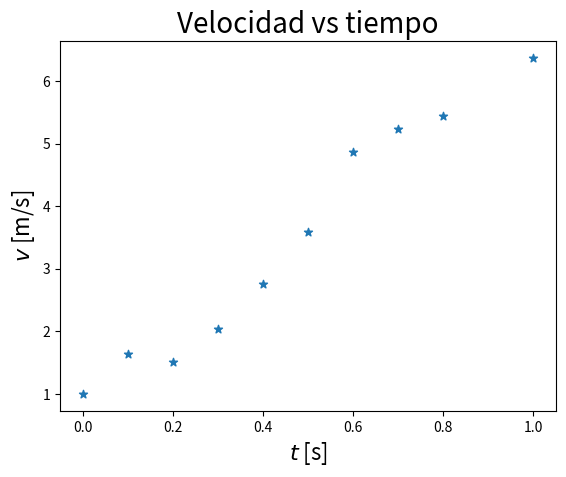
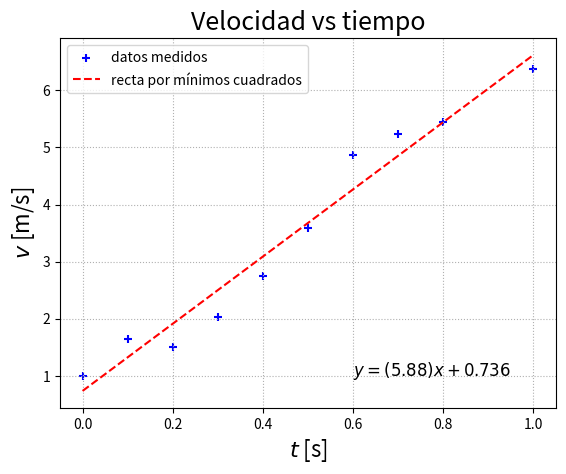

Python code for these plots, in order: (Note: this script raises an exception after producing the figures.)
# 22/5/24
import numpy as np
import matplotlib.pyplot as plt

# Datos
xn= np.array([0.00, 0.10, 0.20, 0.30, 0.40, 0.50, 0.60, 0.70, 0.80, 1.00])
yn= np.array([1.00, 1.64, 1.51, 2.03, 2.75, 3.59, 4.87, 5.23, 5.44, 6.37])

plt.scatter(xn, yn, marker='*') 
plt.title(r'Velocidad vs tiempo', fontsize=20) 
plt.xlabel(r'$t$ [s]', fontsize=16)
plt.ylabel(r'$v$ [m/s]', fontsize=16)

# Se obtiene el valor de n (numero de datos)
n = len(xn)
# Las sumatorias necesarias 
Sum_x = np.sum(xn)
Sum_y = np.sum(yn)
Sum_xx = np.sum(xn**2)
Sum_xy = np.sum(xn*yn)
Sum_xSumy = np.sum(xn)*np.sum(yn)
Delta = n*np.sum(xn**2) - (np.sum(xn))**2
print(n,',', Sum_x, ',',Sum_y,',', Sum_xx,',', Sum_xy,',', Sum_xSumy, ',',Delta)

# Se escriben las ecuaciones para b y m 
m_mc = (n * Sum_xy - Sum_x * Sum_y) / Delta
b_mc = Sum_y /n - m_mc * Sum_x/n
print('m=',m_mc, ',', 'b=',b_mc)

# La gráfica con los datos y la recta que mejor se ajusta 
y_pred= m_mc*xn + b_mc
# 
plt.figure()
plt.scatter(xn, yn, color='b',marker='+', label='datos medidos')
plt.plot(xn, y_pred, 'r--',label='recta por mínimos cuadrados')
plt.grid(linestyle='dotted')
plt.legend(loc='best')
plt.title(r'Velocidad vs tiempo', fontsize=18)
plt.xlabel(r'$t$ [s]', fontsize=16)
plt.ylabel(r'$v$ [m/s]', fontsize=16)
plt.text(0.6, 1.0, '$y=(5.88) x + 0.736$', fontsize=12)
plt.show()

SSE= np.sum((yn -(b_mc + m_mc*xn))**2)
Sy= np.sqrt(SSE/(n-2))
print('n=',n,',','SSE=', SSE ,',', 'Sy=',Sy)

Delta_m = np.sqrt(n/(n*np.sum(xn ** 2) - np.sum(xn)**2))*Sy
Delta_b = np.sqrt(np.sum(xn**2)/(n*np.sum(xn**2)-np.sum(xn)**2))*Sy
print(f'm = {np.round(m_mc, 1)} \u00B1 {np.round(Delta_m, 1)}')
print(f'b = {np.round(b_mc, 1)} \u00B1 {np.round(Delta_b, 1)}')

# Ajustar la recta por mínimos cuadrados usando linalg.lstsq
A = np.vstack([xn, np.ones(len(xn))]).T
m_c, b_c = np.linalg.lstsq(A, yn, rcond=None)[0]
print(f'm = {np.round(m_c, 1)}' )
print(f'b = {np.round(b_c, 1)}' )

import statsmodels.api as sm

# Agregamos una constante (columna de unos) a xn
X = sm.add_constant(xn)
# Ajustamos el modelo
model = sm.OLS(yn, X).fit()
# Obtenemos los coeficientes y los errores estándar
b, m = model.params
Delta_b, Delta_m = model.bse
# Imprimimos los coeficientes y sus errores estándar
print(f'm = {m:.4f} \u00B1 {Delta_m:.4f}')
print(f'b = {b:.4f} \u00B1 {Delta_b:.4f}')
# Generamos valores de y usando los coeficientes obtenidos
y_pred = m * xn + b
# Graficamos los datos originales y la línea ajustada
plt.scatter(xn, yn, color='blue', label='Datos experimentales')
plt.plot(xn, y_pred, color='red', label='Línea ajustada')
plt.xlabel('$t$ [s]')
plt.ylabel('$v$ [m/s]')
plt.legend()
plt.show()

results = model
print(results.summary())

# Datos de cizallamiento y edad de la pega
yn = np.array([2158.70, 1678.15, 2316.00, 2061.30, 2207.50,
               1708.30, 1784.70, 2575.00, 2357.90, 2256.70,
               2165.20, 2399.55, 1779.80, 2336.75, 1765.30,
               2053.50, 2414.40, 2200.50, 2654.20, 1753.70,2665.86])
xn = np.array([150.50, 230.75, 80.00, 170.00, 50.50, 190.00, 240.00, 20.50,
               70.50, 110.00, 130.00, 30.75, 250.00, 90.75, 220.00, 180.00,
               60.00, 120.50, 20.00, 210.50,0.00])

X = sm.add_constant(xn)
# Ajustamos el modelo
model = sm.OLS(yn, X).fit()
# Obtenemos los coeficientes y los errores estándar
b, m = model.params
Delta_b, Delta_m = model.bse
# Imprimimos los coeficientes y sus errores estándar
print(f'm = {m:.4f} \u00B1 {Delta_m:.4f}')
print(f'b = {b:.4f} \u00B1 {Delta_b:.4f}')

# Generamos valores de y usando los coeficientes obtenidos
y_pred = m * xn + b
# Graficamos los datos originales y la línea ajustada
plt.scatter(xn, yn, color='blue', label='Datos experimentales')
plt.plot(xn, y_pred, color='red', label='Línea ajustada')
plt.grid(linestyle='dotted')
plt.legend(loc='best')
plt.xlabel('Temperatura (°C)')
plt.ylabel('Resistencia (Ω)')
plt.legend()
plt.show()

y_pred = m * xn + b
y_pred

Sum_y = np.sum(yn)
Sum_y 

Sum_yp = np.sum(y_pred)
Sum_yp

e_i=yn-y_pred
e_i

np.sum(e_i)

# Los promedios de x y y 
xp= np.sum(xn)/len(xn) 
yp= np.sum(yn)/len(xn)
print(xp,',', yp,',', m * xp + b)

Sx2 = np.sum((xn-xp)**2)/n
Sy2 = np.sum((yn-yp)**2)/n
Sxy=np.sum((xn-xp)*(yn-yp))/n
m=Sxy/Sx2 
b=yp-m*xp
Sx2 , Sy2, Sxy, m, b

r=Sxy/(np.sqrt(Sx2)*np.sqrt(Sy2))
r, r**2

myx=r*np.sqrt(Sy2)/np.sqrt(Sx2)
mxy=r*np.sqrt(Sx2)/np.sqrt(Sy2)
myx,mxy

SSR= np.sum(((m*xn + b)-yp)**2)
SSE= np.sum((yn-(m*xn + b))**2)
SST= np.sum((yn-yp)**2)
SSR,SSE,SST, SSR+SSE

SSR = np.sum((model.predict() - np.mean(yn))**2)
SSE = np.sum((yn - model.predict())**2)
SSR,SSE

sig2=SSE/(len(xn)-2)
Db=np.sqrt(sig2*(1/len(xn)+xp**2/(np.sum((xn-xp)**2))))
Dm=np.sqrt(sig2/(np.sum((xn-xp)**2)) )
sig2, Dm, Db

print(f'm = {m:.4f} \u00B1 {Delta_m:.4f}')
print(f'b = {b:.4f} \u00B1 {Delta_b:.4f}')

tm=m/Dm
tb=b/Db
tm, tb

m-2.093*Dm, m+2.093*Dm

b-2.093*Db, b+2.093*Db

# Calcular MSR y MSE
k=2
MSR = SSR / (k-1)
MSE = SSE / (len(xn)  - k)
# Calcular el estadístico F
F_manual = MSR / MSE
F_manual

MSR,MSE

np.sum(xn*e_i)

np.sum(y_pred*e_i)

results = model
print(results.summary())

SS_T=np.sum(yn**2)-len(xn)*yp**2
SS_T

SS_R= SS_T - m*np.sum(yn*(xn-xp))
SS_R

s=SS_R/(len(xn)-2)
s

np.sqrt(np.sum(e_i**2)/(len(xn)-2))

np.sqrt(s*(1/len(xn)+xp**2/(np.sum((xn-xp)**2))))

np.sqrt(s/(np.sum((xn-xp)**2)) )

xp**2

np.sum((xn-xp)**2)

from scipy import stats
# Sumas necesarias
n = len(xn)
sum_x = np.sum(xn)
sum_y = np.sum(yn)
sum_x2 = np.sum(xn**2)
sum_xy = np.sum(xn * yn)

# Calcular m y b
m = (n * sum_xy - sum_x * sum_y) / (n * sum_x2 - sum_x**2)
b = (sum_y * sum_x2 - sum_x * sum_xy) / (n * sum_x2 - sum_x**2)

# Predicciones
y_hat = m * xn + b

# Calcular SS_res y SS_tot
SS_res = np.sum((yn - y_hat)**2)
SS_tot = np.sum((yn - np.mean(yn))**2)

# Calcular R^2
R2 = 1 - (SS_res / SS_tot)

# Error estándar de los residuos
s = np.sqrt(SS_res / (n - 2))

# Varianza de los parámetros
sigma_m2 = np.sqrt(s**2 / np.sum((xn - np.mean(xn))**2))
sigma_b2 = np.sqrt(s**2 * (1/n + np.mean(xn)**2 / np.sum((xn - np.mean(xn))**2)))

# Estadísticos t
t_m = m / np.sqrt(sigma_m2)
t_b = b / np.sqrt(sigma_b2)

# Valores p
p_m = 2 * (1 - stats.t.cdf(np.abs(t_m), df=n-2))
p_b = 2 * (1 - stats.t.cdf(np.abs(t_b), df=n-2))

# Resultados
print(f"Pendiente (m): {m}")
print(f"Intercepto (b): {b}")
print(f"Coeficiente de determinación (R^2): {R2}")
print(f"Error estándar de los residuos: {s}")
print(f"Varianza de m: {sigma_m2}")
print(f"Varianza de b: {sigma_b2}")
print(f"t-m: {t_m}, p-m: {p_m}")
print(f"t-b: {t_b}, p-b: {p_b}")

from scipy.stats import linregress

# Datos inventados

# Realizar regresión lineal
slope, intercept, r_value, p_value, std_err = linregress(xn, yn)

# Mostrar resultados
print(f'Pendiente: {slope}')
print(f'Intersección: {intercept}')
print(f'Coeficiente de determinación R^2: {r_value**2}')
print(f'Valor p: {p_value}')
print(f'Error estándar: {std_err}')

# Graficar resultados
plt.scatter(xn, yn, label='Datos')
plt.plot(xn, intercept + slope * xn, 'r', label='Recta aproximada')
plt.xlabel('Tiempo (min)')
plt.ylabel('Temperatura (°C)')
#plt.title('Regresión Lineal Simple')
plt.legend()
plt.show()


import numpy as np
import matplotlib.pyplot as plt
from scipy.stats import linregress

# Datos inventados

# Realizar regresión lineal
slope, intercept, r_value, p_value, std_err = linregress(xn, yn)

# Mostrar resultados
print(f'Pendiente: {slope}')
print(f'Intersección: {intercept}')
print(f'Coeficiente de determinación R^2: {r_value**2}')
print(f'Valor p: {p_value}')
print(f'Error estándar: {std_err}')

# Graficar resultados
plt.scatter(xn, yn, label='Datos')
plt.plot(xn, intercept + slope * xn, 'r', label='Ajuste lineal')
plt.xlabel('Tiempo (min)')
plt.ylabel('Temperatura (°C)')
plt.title('Regresión Lineal Simple')
plt.legend()
plt.show()


import numpy as np
import matplotlib.pyplot as plt
from scipy.optimize import curve_fit


# Modelo exponencial
def exponential_model(x, T_env, T_0, k):
    return T_env + (T_0 - T_env) * np.exp(-k * x)

# Ajuste exponencial con incremento de maxfev y ajuste de valores iniciales
try:
    params, covariance = curve_fit(
        exponential_model, xn, yn, p0=[1700, 2500, 0.01], maxfev=4000
    )
    T_env, T_0, k = params

    # Mostrar resultados
    print(f'Temperatura ambiente (T_env): {T_env}')
    print(f'Temperatura inicial (T_0): {T_0}')
    print(f'Constante (k): {k}')

    # Graficar resultados
    plt.scatter(xn, yn, label='Datos')
    plt.plot(xn, exponential_model(xn, T_env, T_0, k), 'g', label='Ajuste exponencial')
    plt.xlabel('Tiempo (min)')
    plt.ylabel('Temperatura (°C)')
    plt.title('Ajuste Exponencial')
    plt.legend()
    plt.show()
except RuntimeError as e:
    print(f"No se pudieron encontrar los parámetros óptimos: {e}")




import numpy as np
import matplotlib.pyplot as plt
from scipy.optimize import curve_fit

# Datos inventados

# Modelo exponencial
def exponential_model(x, T_env, T_0, k):
    return T_env + (T_0 - T_env) * np.exp(-k * x)

# Ajuste exponencial con incremento de maxfev y ajuste de valores iniciales
params, covariance = curve_fit(
    exponential_model, xn, yn, p0=[1700, 2500, 0.01], maxfev=4000
)
T_env, T_0, k = params

# Mostrar resultados
print(f'Temperatura ambiente (T_env): {T_env}')
print(f'Temperatura inicial (T_0): {T_0}')
print(f'Constante (k): {k}')

# Graficar resultados
plt.scatter(xn, yn, label='Datos')
plt.plot(xn, exponential_model(xn, T_env, T_0, k), 'g', label='Ajuste exponencial')
plt.xlabel('Tiempo (min)')
plt.ylabel('Temperatura (°C)')
plt.title('Ajuste Exponencial')
plt.legend()
plt.show()


import numpy as np
from scipy.stats import linregress

# Datos
yn = np.array([2158.70, 1678.15, 2316.00, 2061.30, 2207.50,
               1708.30, 1784.70, 2575.00, 2357.90, 2256.70,
               2165.20, 2399.55, 1779.80, 2336.75, 1765.30,
               2053.50, 2414.40, 2200.50, 2654.20, 1753.70, 2665.86])
xn = np.array([150.50, 230.75, 80.00, 170.00, 50.50, 190.00, 240.00, 20.50,
               70.50, 110.00, 130.00, 30.75, 250.00, 90.75, 220.00, 180.00,
               60.00, 120.50, 20.00, 210.50, 0.00])

# Ajuste del modelo de regresión lineal
slope, intercept, r_value, p_value, std_err = linregress(xn, yn)

# Predicciones del modelo
yn_pred = intercept + slope * xn

# Cálculo de las sumas de cuadrados
y_mean = np.mean(yn)
SSR = np.sum((yn_pred - y_mean)**2)
SSE = np.sum((yn - yn_pred)**2)

# Número de coeficientes (k = 2: intercepto y pendiente)
k = 2

# Número total de observaciones
n = len(yn)

# Cálculo del estadístico F
MSR = SSR / k
MSE = SSE / (n - k - 1)
F_statistic = MSR / MSE

# Mostrar los resultados
print(f"Estadístico F: {F_statistic:.4f}")
print(f"SSR: {SSR:.2f}")
print(f"SSE: {SSE:.2f}")
print(f"MSR: {MSR:.2f}")
print(f"MSE: {MSE:.2f}")
print(f"Número de observaciones (n): {n}")
print(f"Número de coeficientes (k): {k}")


import numpy as np
import statsmodels.api as sm

# Datos
yn = np.array([2158.70, 1678.15, 2316.00, 2061.30, 2207.50,
               1708.30, 1784.70, 2575.00, 2357.90, 2256.70,
               2165.20, 2399.55, 1779.80, 2336.75, 1765.30,
               2053.50, 2414.40, 2200.50, 2654.20, 1753.70, 2665.86])
xn = np.array([150.50, 230.75, 80.00, 170.00, 50.50, 190.00, 240.00, 20.50,
               70.50, 110.00, 130.00, 30.75, 250.00, 90.75, 220.00, 180.00,
               60.00, 120.50, 20.00, 210.50, 0.00])

# Añadir columna de unos para el término constante
X = sm.add_constant(xn)

# Ajuste del modelo de regresión lineal
model = sm.OLS(yn, X).fit()

# Obtener el valor del estadístico F del resumen
F_statistic = model.fvalue

# Número de coeficientes (k = 2: intercepto y pendiente)
k = 2

# Número total de observaciones
n = len(yn)

# Calcular las sumas de cuadrados
SSR = np.sum((model.predict() - np.mean(yn))**2)
SSE = np.sum((yn - model.predict())**2)

# Calcular MSR y MSE
MSR = SSR / k
MSE = SSE / (n - k - 1)

# Calcular el estadístico F
F_manual = MSR / MSE

# Mostrar resultados
print(f"Estadístico F (del resumen): {F_statistic:.4f}")
print(f"Estadístico F (manual): {F_manual:.4f}")
print(f"SSR: {SSR:.2f}")
print(f"SSE: {SSE:.2f}")
print(f"MSR: {MSR:.2f}")
print(f"MSE: {MSE:.2f}")
print(f"Número de observaciones (n): {n}")
print(f"Número de coeficientes (k): {k}")


import numpy as np
import statsmodels.api as sm

# Datos
yn = np.array([2158.70, 1678.15, 2316.00, 2061.30, 2207.50,
               1708.30, 1784.70, 2575.00, 2357.90, 2256.70,
               2165.20, 2399.55, 1779.80, 2336.75, 1765.30,
               2053.50, 2414.40, 2200.50, 2654.20, 1753.70, 2665.86])
xn = np.array([150.50, 230.75, 80.00, 170.00, 50.50, 190.00, 240.00, 20.50,
               70.50, 110.00, 130.00, 30.75, 250.00, 90.75, 220.00, 180.00,
               60.00, 120.50, 20.00, 210.50, 0.00])

# Añadir columna de unos para el término constante
X = sm.add_constant(xn)

# Ajuste del modelo de regresión lineal
model = sm.OLS(yn, X).fit()

# Obtener los parámetros del modelo
beta0, beta1 = model.params

# Número de observaciones (n) y número de coeficientes (k)
n = len(yn)
k = X.shape[1]

# Calcular las sumas de cuadrados (SSR y SSE)
SSR = np.sum((model.predict() - np.mean(yn))**2)
SSE = np.sum((yn - model.predict())**2)

# Calcular MSR y MSE
MSR = SSR / k
MSE = SSE / (n - k - 1)

# Calcular el estadístico F
F_manual = MSR / MSE

# Mostrar resultados
print(f"Estadístico F (manual): {F_manual:.4f}")
print(f"SSR: {SSR:.2f}")
print(f"SSE: {SSE:.2f}")
print(f"MSR: {MSR:.2f}")
print(f"MSE: {MSE:.2f}")
print(f"Número de observaciones (n): {n}")
print(f"Número de coeficientes (k): {k}")


import numpy as np
import statsmodels.api as sm

# Datos
yn = np.array([2158.70, 1678.15, 2316.00, 2061.30, 2207.50,
               1708.30, 1784.70, 2575.00, 2357.90, 2256.70,
               2165.20, 2399.55, 1779.80, 2336.75, 1765.30,
               2053.50, 2414.40, 2200.50, 2654.20, 1753.70, 2665.86])
xn = np.array([150.50, 230.75, 80.00, 170.00, 50.50, 190.00, 240.00, 20.50,
               70.50, 110.00, 130.00, 30.75, 250.00, 90.75, 220.00, 180.00,
               60.00, 120.50, 20.00, 210.50, 0.00])

# Añadir columna de unos para el término constante
X = sm.add_constant(xn)

# Ajuste del modelo de regresión lineal
model = sm.OLS(yn, X).fit()

# Predicciones del modelo
y_pred = model.predict(X)

# Calcular SSR y SSE
y_mean = np.mean(yn)
SSR = np.sum((y_pred - y_mean) ** 2)
SSE = np.sum((yn - y_pred) ** 2)

# Grados de libertad
n = len(yn)
k = X.shape[1]
df_reg = k - 1
df_res = n - k

# Calcular MSR y MSE
MSR = SSR / df_reg
MSE = SSE / df_res

# Calcular el estadístico F
F_manual = MSR / MSE

# Mostrar resultados
print(f"Estadístico F (manual): {F_manual:.4f}")
print(f"SSR: {SSR:.2f}")
print(f"SSE: {SSE:.2f}")
print(f"MSR: {MSR:.2f}")
print(f"MSE: {MSE:.2f}")
print(f"Número de observaciones (n): {n}")
print(f"Número de coeficientes (k): {k}")
print(f"Grados de libertad para la regresión (df_reg): {df_reg}")
print(f"Grados de libertad para el residuo (df_res): {df_res}")


import numpy as np
import statsmodels.api as sm
from scipy.stats import t

# Datos
yn = np.array([2158.70, 1678.15, 2316.00, 2061.30, 2207.50,
               1708.30, 1784.70, 2575.00, 2357.90, 2256.70,
               2165.20, 2399.55, 1779.80, 2336.75, 1765.30,
               2053.50, 2414.40, 2200.50, 2654.20, 1753.70, 2665.86])
xn = np.array([150.50, 230.75, 80.00, 170.00, 50.50, 190.00, 240.00, 20.50,
               70.50, 110.00, 130.00, 30.75, 250.00, 90.75, 220.00, 180.00,
               60.00, 120.50, 20.00, 210.50, 0.00])

# Ajustar el modelo de regresión
X = sm.add_constant(xn)
model = sm.OLS(yn, X).fit()

# Obtener los coeficientes
intercept, slope = model.params

# Obtener los errores estándar
stderr_intercept, stderr_slope = model.bse

# Nivel de confianza (95%)
confidence_level = 0.95
alpha = 1 - confidence_level
n = len(yn)  # número de observaciones
p = 2  # número de parámetros (intersección y pendiente)
dof = n - p  # grados de libertad

# Obtener el valor crítico de t
t_critical = t.ppf(1 - alpha/2, dof)

# Calcular el intervalo de confianza
ci_intercept = (intercept - t_critical * stderr_intercept, intercept + t_critical * stderr_intercept)
ci_slope = (slope - t_critical * stderr_slope, slope + t_critical * stderr_slope)

ci_intercept, ci_slope


import numpy as np
import statsmodels.api as sm

# Datos
yn = np.array([2158.70, 1678.15, 2316.00, 2061.30, 2207.50,
               1708.30, 1784.70, 2575.00, 2357.90, 2256.70,
               2165.20, 2399.55, 1779.80, 2336.75, 1765.30,
               2053.50, 2414.40, 2200.50, 2654.20, 1753.70, 2665.86])
xn = np.array([150.50, 230.75, 80.00, 170.00, 50.50, 190.00, 240.00, 20.50,
               70.50, 110.00, 130.00, 30.75, 250.00, 90.75, 220.00, 180.00,
               60.00, 120.50, 20.00, 210.50, 0.00])

# Ajustar el modelo de regresión
X = sm.add_constant(xn)
model = sm.OLS(yn, X).fit()

# Obtener los coeficientes
intercept, slope = model.params

# Obtener los errores estándar
stderr_intercept, stderr_slope = model.bse

# Mostrar resultados
intercept, slope, stderr_intercept, stderr_slope

# Valor crítico de t
t_critical = 2.093

# Calcular el intervalo de confianza para la intersección
ci_intercept_manual = (intercept - t_critical * stderr_intercept, intercept + t_critical * stderr_intercept)

# Calcular el intervalo de confianza para la pendiente
ci_slope_manual = (slope - t_critical * stderr_slope, slope + t_critical * stderr_slope)

ci_intercept_manual, ci_slope_manual

print(f"Intervalo de confianza para el intercepto: {ci_intercept_manual}")
print(f"Intervalo de confianza para la pendiente: {ci_slope_manual}")



import scipy.stats as stats

# Valores
F_statistic = 190.9
df_modelo = 1
df_error = 19

# Calcular el p-valor
p_value = 1 - stats.f.cdf(F_statistic, df_modelo, df_error)
p_value


